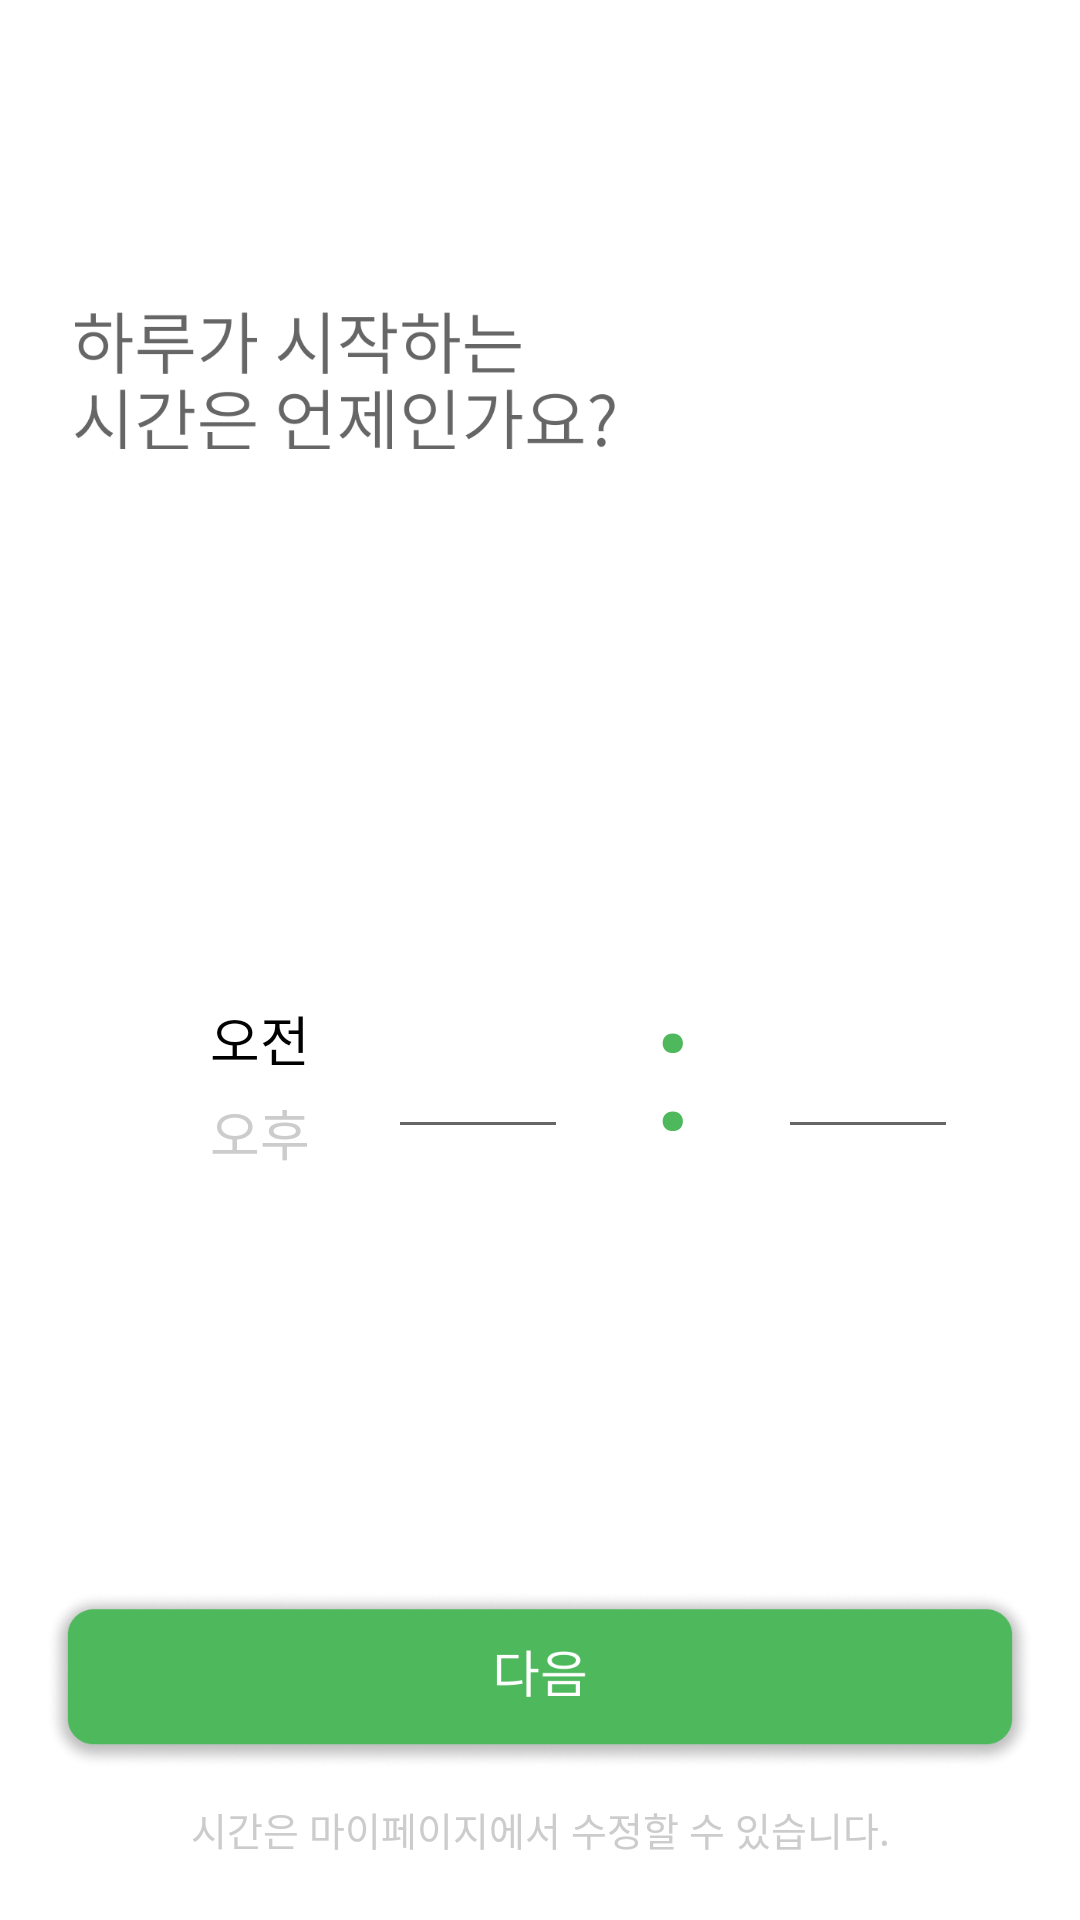

The Android layout XML behind this screen, and the referenced resources:
<!-- AndroidManifest.xml: application theme Theme.TodayRest -->
<!-- res/layout/activity_start_time.xml -->
<?xml version="1.0" encoding="utf-8"?>
<androidx.constraintlayout.widget.ConstraintLayout xmlns:android="http://schemas.android.com/apk/res/android"
    xmlns:app="http://schemas.android.com/apk/res-auto"
    xmlns:tools="http://schemas.android.com/tools"
    android:layout_width="match_parent"
    android:layout_height="match_parent"
    tools:context=".StartTime">

    <ImageView
        android:id="@+id/end_text"
        android:layout_width="180dp"
        android:layout_height="53dp"
        android:src="@drawable/start_time_text"
        app:layout_constraintStart_toStartOf="parent"
        app:layout_constraintTop_toTopOf="parent"
        android:layout_marginTop="100dp"
        android:layout_marginLeft="25dp"/>

    <TextView
        android:id="@+id/text_Am"
        android:layout_width="wrap_content"
        android:layout_height="wrap_content"
        android:text="오전"
        android:textColor="@color/black"
        android:textSize="18sp"
        android:layout_marginTop="180dp"
        android:layout_marginStart="70dp"
        app:layout_constraintStart_toStartOf="parent"
        app:layout_constraintTop_toBottomOf="@+id/end_text" />

    <TextView
        android:id="@+id/text_Pm"
        android:layout_width="wrap_content"
        android:layout_height="wrap_content"
        android:text="오후"
        android:textColor="#cccccc"
        android:textSize="18sp"
        android:layout_marginStart="70dp"
        android:layout_marginTop="5dp"
        app:layout_constraintStart_toStartOf="parent"
        app:layout_constraintTop_toBottomOf="@+id/text_Am" />

    <ImageButton
        android:id="@+id/btn_start_next"
        android:layout_width="330dp"
        android:layout_height="60dp"
        android:background="@drawable/style_btn_start_next"
        app:layout_constraintEnd_toEndOf="parent"
        app:layout_constraintStart_toStartOf="parent"
        app:layout_constraintBottom_toBottomOf="parent"
        android:layout_marginBottom="50dp" />

    <TextView
        android:id="@+id/text_Time"
        android:layout_width="wrap_content"
        android:layout_height="wrap_content"
        android:text="시간은 마이페이지에서 수정할 수 있습니다."
        android:textColor="#cccccc"
        android:textSize="13sp"
        app:layout_constraintEnd_toEndOf="parent"
        app:layout_constraintStart_toStartOf="parent"
        app:layout_constraintTop_toBottomOf="@+id/btn_start_next"
        android:layout_marginTop="10dp"/>

    <EditText
        android:id="@+id/start_time_hour"
        android:layout_width="60dp"
        android:layout_height="50dp"
        android:layout_marginStart="26dp"
        android:layout_marginTop="180dp"
        android:inputType="numberDecimal"
        android:textSize="27sp"
        android:textAlignment="center"
        android:textColor="@color/green_1"
        app:layout_constraintStart_toEndOf="@+id/text_Am"
        app:layout_constraintTop_toBottomOf="@+id/end_text" />

    <TextView
        android:layout_width="wrap_content"
        android:layout_height="wrap_content"
        android:text=":"
        android:textColor="@color/green_1"
        android:textSize="60sp"
        android:layout_marginTop="160dp"
        app:layout_constraintEnd_toStartOf="@+id/start_time_minute"
        app:layout_constraintStart_toEndOf="@+id/start_time_hour"
        app:layout_constraintTop_toBottomOf="@+id/end_text" />

    <EditText
        android:id="@+id/start_time_minute"
        android:layout_width="60dp"
        android:layout_height="50dp"
        android:layout_marginStart="70dp"
        android:layout_marginTop="180dp"
        android:inputType="numberDecimal"
        android:textSize="27sp"
        android:textColor="@color/green_1"
        android:textAlignment="center"
        app:layout_constraintStart_toEndOf="@+id/start_time_hour"
        app:layout_constraintTop_toBottomOf="@+id/end_text" />




</androidx.constraintlayout.widget.ConstraintLayout>
<!-- resources referenced by this layout -->
<resources>
  <color name="black">#FF000000</color>
  <color name="green_1">#4DB85C</color>
  <!-- drawable start_time_text: png bitmap (drawable, 14026 bytes) -->
  <!-- drawable style_btn_start_next (drawable) -->
  <?xml version="1.0" encoding="utf-8"?>
  <selector xmlns:android="http://schemas.android.com/apk/res/android">
      <item android:state_enabled="false" android:drawable="@drawable/next_light">
      </item>
  
      <item android:state_pressed="true" android:drawable="@drawable/next_dark">
      </item>
  </selector>
  <style name="Theme.TodayRest" parent="Theme.MaterialComponents.DayNight.NoActionBar">
          
          <item name="colorPrimary">@color/black</item>
          <item name="colorPrimaryVariant">@color/black</item>
          <item name="colorOnPrimary">@color/black</item>
          
          <item name="colorSecondary">@color/teal_200</item>
          <item name="colorSecondaryVariant">@color/teal_700</item>
          <item name="colorOnSecondary">@color/black</item>
          
          <item name="android:statusBarColor" tools:targetApi="l">@color/white</item>
          <item name="android:windowLightStatusBar" tools:targetApi="m">true</item>
          
  
          <item name="windowNoTitle">true</item>
  
  
  
  
      </style>
  <!-- drawable next_light: png bitmap (drawable, 48003 bytes) -->
  <!-- drawable next_dark: png bitmap (drawable, 47956 bytes) -->
  <color name="teal_200">#FF03DAC5</color>
  <color name="teal_700">#FF018786</color>
  <color name="white">#FFFFFFFF</color>
</resources>
